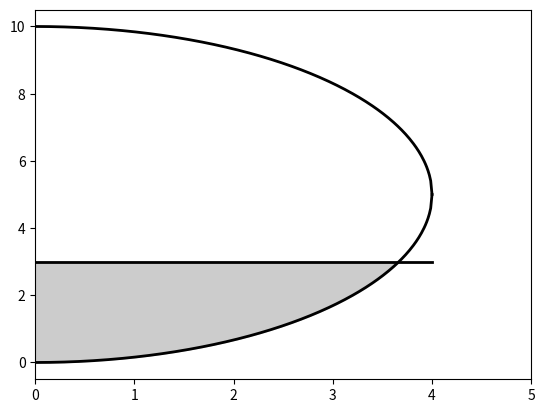

This figure's Python source: (Note: this script raises an exception after producing the figure.)
import matplotlib.pyplot as plt
from numpy import linspace,sin,cos,sqrt
plt.ion()
a=5 #bandwidth
b=4 #band height
c=3 #filling
x = linspace(0,b,301)
y1 = -a*sqrt(1-(x/b)**2)+a
y1p = a*sqrt(1-(x/b)**2)+a
y2= [c for i in x]
#y1 = sin(x)+3
#y2 = cos(x)/cos(x)/2

plt.plot(x,y1,x,y2,x,y1p,color='k',lw=2)
plt.fill_between(x,y1,y2,where=y1<=y2,color='0.8',interpolate = True)
#plt.ylim(0,10)
plt.xlim(0,5)
raw_input()
